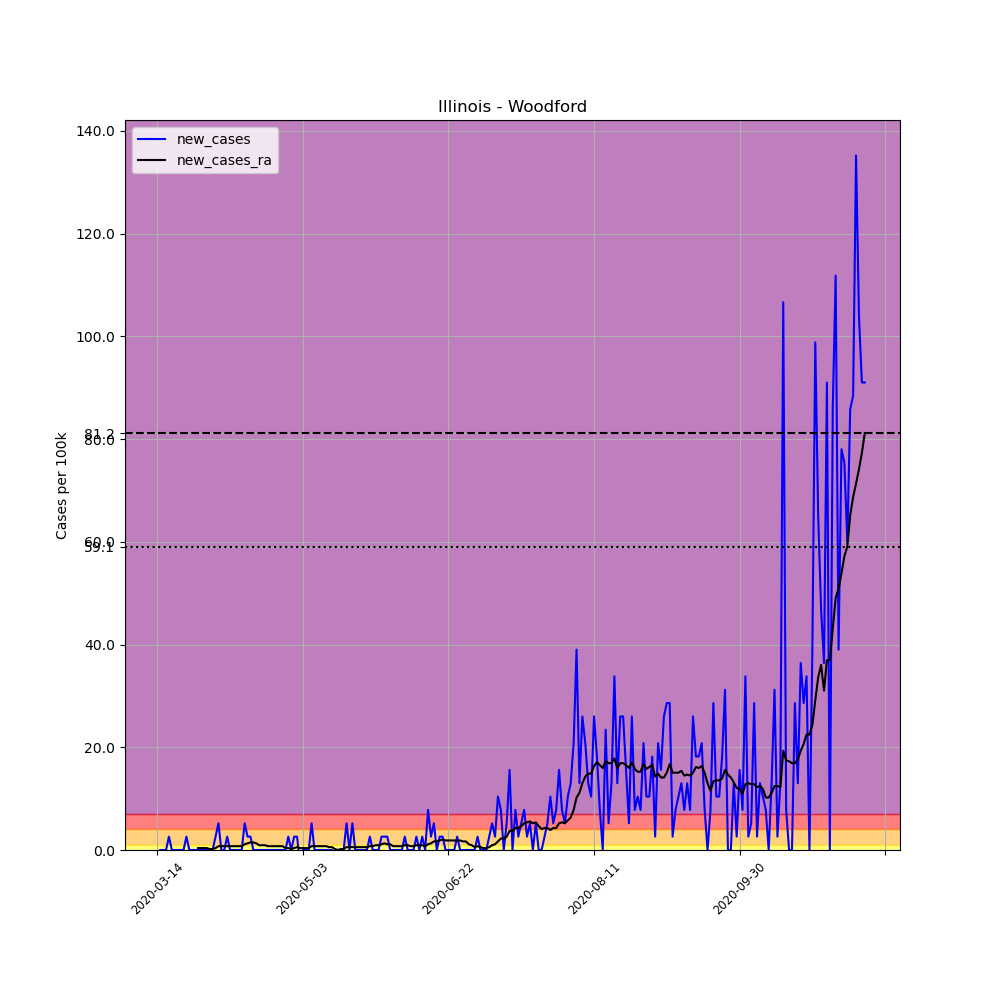

The data file committed next to this chart (first rows):
, date, county, state, fips, cases, deaths, COUNTY, STNAME, CTYNAME, POPESTIMATE2019, per_100k, new_cases, new_cases_ra
81203, 2020-03-14, Woodford, Illinois, 17203, 1, 0, 203, Illinois, Woodford, 38459, 2.6, , 
81204, 2020-03-15, Woodford, Illinois, 17203, 1, 0, 203, Illinois, Woodford, 38459, 2.6, 0.0, 
81205, 2020-03-16, Woodford, Illinois, 17203, 1, 0, 203, Illinois, Woodford, 38459, 2.6, 0.0, 
81206, 2020-03-17, Woodford, Illinois, 17203, 1, 0, 203, Illinois, Woodford, 38459, 2.6, 0.0, 
81207, 2020-03-18, Woodford, Illinois, 17203, 2, 0, 203, Illinois, Woodford, 38459, 5.2, 2.6, 
81208, 2020-03-19, Woodford, Illinois, 17203, 2, 0, 203, Illinois, Woodford, 38459, 5.2, 0.0, 
81209, 2020-03-20, Woodford, Illinois, 17203, 2, 0, 203, Illinois, Woodford, 38459, 5.2, 0.0, 
81210, 2020-03-21, Woodford, Illinois, 17203, 2, 0, 203, Illinois, Woodford, 38459, 5.2, 0.0, 
81211, 2020-03-22, Woodford, Illinois, 17203, 2, 0, 203, Illinois, Woodford, 38459, 5.2, 0.0, 
81212, 2020-03-23, Woodford, Illinois, 17203, 2, 0, 203, Illinois, Woodford, 38459, 5.2, 0.0, 
81213, 2020-03-24, Woodford, Illinois, 17203, 3, 0, 203, Illinois, Woodford, 38459, 7.801, 2.6, 
81214, 2020-03-25, Woodford, Illinois, 17203, 3, 0, 203, Illinois, Woodford, 38459, 7.801, 0.0, 
81215, 2020-03-26, Woodford, Illinois, 17203, 3, 0, 203, Illinois, Woodford, 38459, 7.801, 0.0, 
81216, 2020-03-27, Woodford, Illinois, 17203, 3, 0, 203, Illinois, Woodford, 38459, 7.801, 0.0, 
81217, 2020-03-28, Woodford, Illinois, 17203, 3, 0, 203, Illinois, Woodford, 38459, 7.801, 0.0, 0.3715
81218, 2020-03-29, Woodford, Illinois, 17203, 3, 0, 203, Illinois, Woodford, 38459, 7.801, 0.0, 0.3715
81219, 2020-03-30, Woodford, Illinois, 17203, 3, 0, 203, Illinois, Woodford, 38459, 7.801, 0.0, 0.3715
81220, 2020-03-31, Woodford, Illinois, 17203, 3, 0, 203, Illinois, Woodford, 38459, 7.801, 0.0, 0.3715
81221, 2020-04-01, Woodford, Illinois, 17203, 3, 0, 203, Illinois, Woodford, 38459, 7.801, 0.0, 0.1857
81222, 2020-04-02, Woodford, Illinois, 17203, 3, 0, 203, Illinois, Woodford, 38459, 7.801, 0.0, 0.1857
81223, 2020-04-03, Woodford, Illinois, 17203, 4, 0, 203, Illinois, Woodford, 38459, 10.4, 2.6, 0.3715
81224, 2020-04-04, Woodford, Illinois, 17203, 6, 0, 203, Illinois, Woodford, 38459, 15.6, 5.2, 0.7429
81225, 2020-04-05, Woodford, Illinois, 17203, 6, 0, 203, Illinois, Woodford, 38459, 15.6, 0.0, 0.7429
81226, 2020-04-06, Woodford, Illinois, 17203, 6, 0, 203, Illinois, Woodford, 38459, 15.6, 0.0, 0.7429
81227, 2020-04-07, Woodford, Illinois, 17203, 7, 0, 203, Illinois, Woodford, 38459, 18.2, 2.6, 0.7429
81228, 2020-04-08, Woodford, Illinois, 17203, 7, 0, 203, Illinois, Woodford, 38459, 18.2, 0.0, 0.7429
81229, 2020-04-09, Woodford, Illinois, 17203, 7, 0, 203, Illinois, Woodford, 38459, 18.2, 0.0, 0.7429
81230, 2020-04-10, Woodford, Illinois, 17203, 7, 0, 203, Illinois, Woodford, 38459, 18.2, 0.0, 0.7429
81231, 2020-04-11, Woodford, Illinois, 17203, 7, 0, 203, Illinois, Woodford, 38459, 18.2, 0.0, 0.7429
81232, 2020-04-12, Woodford, Illinois, 17203, 7, 0, 203, Illinois, Woodford, 38459, 18.2, 0.0, 0.7429
81233, 2020-04-13, Woodford, Illinois, 17203, 9, 0, 203, Illinois, Woodford, 38459, 23.4, 5.2, 1.114
81234, 2020-04-14, Woodford, Illinois, 17203, 10, 0, 203, Illinois, Woodford, 38459, 26, 2.6, 1.3
81235, 2020-04-15, Woodford, Illinois, 17203, 11, 0, 203, Illinois, Woodford, 38459, 28.6, 2.6, 1.486
81236, 2020-04-16, Woodford, Illinois, 17203, 11, 0, 203, Illinois, Woodford, 38459, 28.6, 0.0, 1.486
81237, 2020-04-17, Woodford, Illinois, 17203, 11, 0, 203, Illinois, Woodford, 38459, 28.6, 0.0, 1.3
81238, 2020-04-18, Woodford, Illinois, 17203, 11, 0, 203, Illinois, Woodford, 38459, 28.6, 0.0, 0.9286
81239, 2020-04-19, Woodford, Illinois, 17203, 11, 0, 203, Illinois, Woodford, 38459, 28.6, 0.0, 0.9286
81240, 2020-04-20, Woodford, Illinois, 17203, 11, 0, 203, Illinois, Woodford, 38459, 28.6, 0.0, 0.9286
81241, 2020-04-21, Woodford, Illinois, 17203, 11, 1, 203, Illinois, Woodford, 38459, 28.6, 0.0, 0.7429
81242, 2020-04-22, Woodford, Illinois, 17203, 11, 1, 203, Illinois, Woodford, 38459, 28.6, 0.0, 0.7429
81243, 2020-04-23, Woodford, Illinois, 17203, 11, 1, 203, Illinois, Woodford, 38459, 28.6, 0.0, 0.7429
81244, 2020-04-24, Woodford, Illinois, 17203, 11, 1, 203, Illinois, Woodford, 38459, 28.6, 0.0, 0.7429
81245, 2020-04-25, Woodford, Illinois, 17203, 11, 1, 203, Illinois, Woodford, 38459, 28.6, 0.0, 0.7429
81246, 2020-04-26, Woodford, Illinois, 17203, 11, 1, 203, Illinois, Woodford, 38459, 28.6, 0.0, 0.7429
81247, 2020-04-27, Woodford, Illinois, 17203, 11, 1, 203, Illinois, Woodford, 38459, 28.6, 0.0, 0.3715
81248, 2020-04-28, Woodford, Illinois, 17203, 12, 1, 203, Illinois, Woodford, 38459, 31.2, 2.6, 0.3715
81249, 2020-04-29, Woodford, Illinois, 17203, 12, 1, 203, Illinois, Woodford, 38459, 31.2, 0.0, 0.1857
81250, 2020-04-30, Woodford, Illinois, 17203, 13, 1, 203, Illinois, Woodford, 38459, 33.8, 2.6, 0.3715
81251, 2020-05-01, Woodford, Illinois, 17203, 14, 1, 203, Illinois, Woodford, 38459, 36.4, 2.6, 0.5572
81252, 2020-05-02, Woodford, Illinois, 17203, 13, 1, 203, Illinois, Woodford, 38459, 33.8, -2.6, 0.3715
81253, 2020-05-03, Woodford, Illinois, 17203, 13, 1, 203, Illinois, Woodford, 38459, 33.8, 0.0, 0.3715
81254, 2020-05-04, Woodford, Illinois, 17203, 13, 1, 203, Illinois, Woodford, 38459, 33.8, 0.0, 0.3715
81255, 2020-05-05, Woodford, Illinois, 17203, 13, 1, 203, Illinois, Woodford, 38459, 33.8, 0.0, 0.3715
81256, 2020-05-06, Woodford, Illinois, 17203, 15, 1, 203, Illinois, Woodford, 38459, 39, 5.2, 0.7429
81257, 2020-05-07, Woodford, Illinois, 17203, 15, 1, 203, Illinois, Woodford, 38459, 39, 0.0, 0.7429
81258, 2020-05-08, Woodford, Illinois, 17203, 15, 1, 203, Illinois, Woodford, 38459, 39, 0.0, 0.7429
81259, 2020-05-09, Woodford, Illinois, 17203, 15, 1, 203, Illinois, Woodford, 38459, 39, 0.0, 0.7429
81260, 2020-05-10, Woodford, Illinois, 17203, 15, 1, 203, Illinois, Woodford, 38459, 39, 0.0, 0.7429
81261, 2020-05-11, Woodford, Illinois, 17203, 15, 1, 203, Illinois, Woodford, 38459, 39, 0.0, 0.7429
81262, 2020-05-12, Woodford, Illinois, 17203, 15, 1, 203, Illinois, Woodford, 38459, 39, 0.0, 0.5572
... 184 more rows
